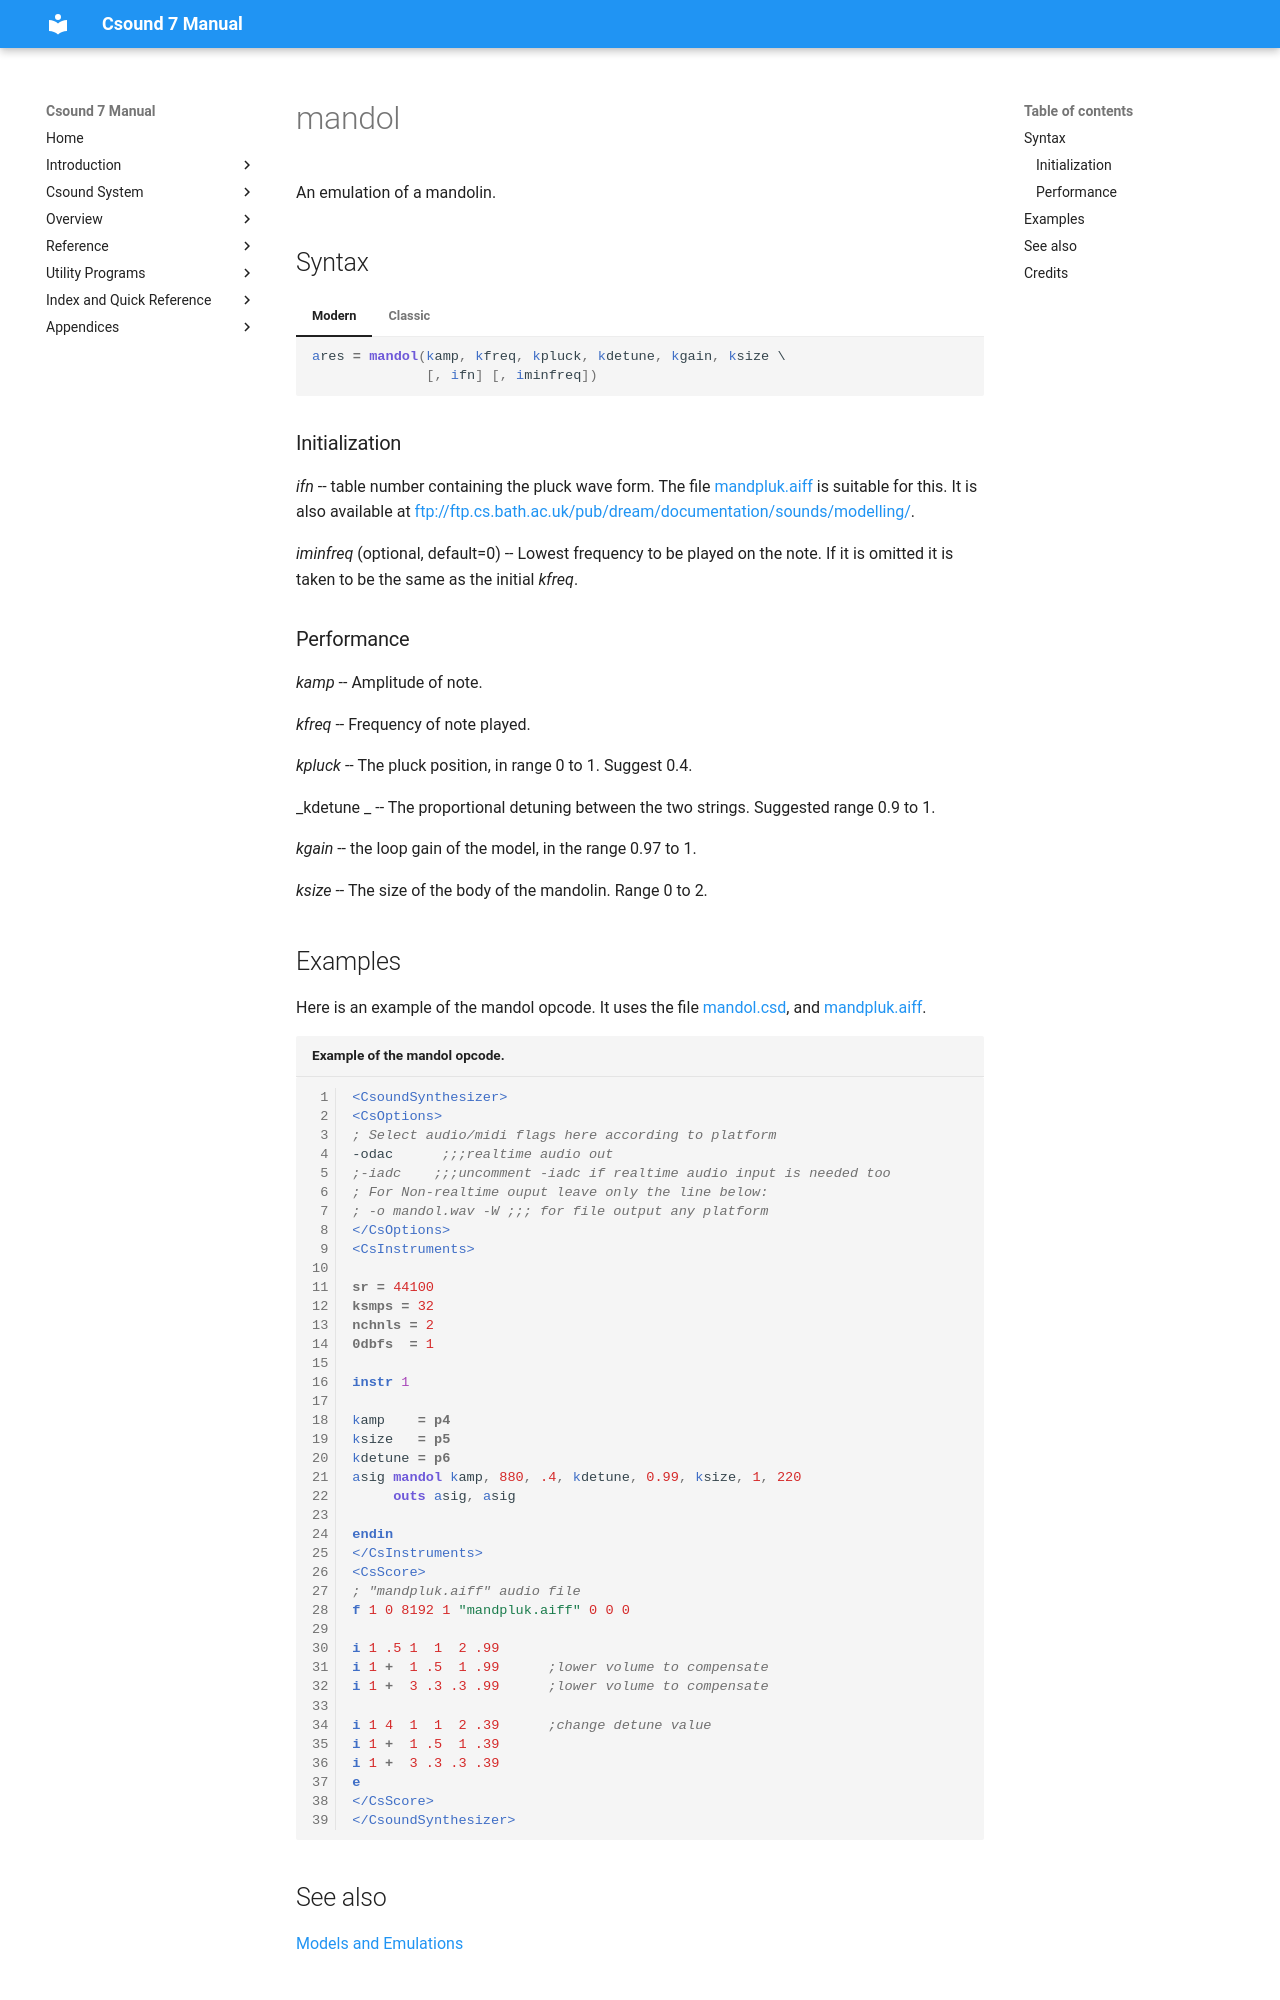

repository: csound/manual · page: opcodes/mandol/index.html · generator: mkdocs

<!--
id:mandol
category:Signal Generators:Models and Emulations
-->
# mandol
An emulation of a mandolin.

## Syntax
=== "Modern"
    ``` csound-orc
    ares = mandol(kamp, kfreq, kpluck, kdetune, kgain, ksize \
                  [, ifn] [, iminfreq])
    ```

=== "Classic"
    ``` csound-orc
    ares mandol kamp, kfreq, kpluck, kdetune, kgain, ksize \
                [, ifn] [, iminfreq]
    ```

### Initialization

_ifn_ -- table number containing the pluck wave form. The file [mandpluk.aiff](../examples/mandpluk.aiff) is suitable for this. It is also available at [ftp://ftp.cs.bath.ac.uk/pub/dream/documentation/sounds/modelling/](ftp://ftp.cs.bath.ac.uk/pub/dream/documentation/sounds/modelling/).

_iminfreq_ (optional, default=0) -- Lowest frequency to be played on the note. If it is omitted it is taken to be the same as the initial _kfreq_.

### Performance

_kamp_ -- Amplitude of note.

_kfreq_ -- Frequency of note played.

_kpluck_ -- The pluck position, in range 0 to 1. Suggest 0.4.

_kdetune _ -- The proportional detuning between the two strings. Suggested range 0.9 to 1.

_kgain_ -- the loop gain of the model, in the range 0.97 to 1.

_ksize_ -- The size of the body of the mandolin. Range 0 to 2.

## Examples

Here is an example of the mandol opcode. It uses the file [mandol.csd](../examples/mandol.csd), and [mandpluk.aiff](../examples/mandpluk.aiff).

``` csound-csd title="Example of the mandol opcode." linenums="1"
--8<-- "examples/mandol.csd"
```
